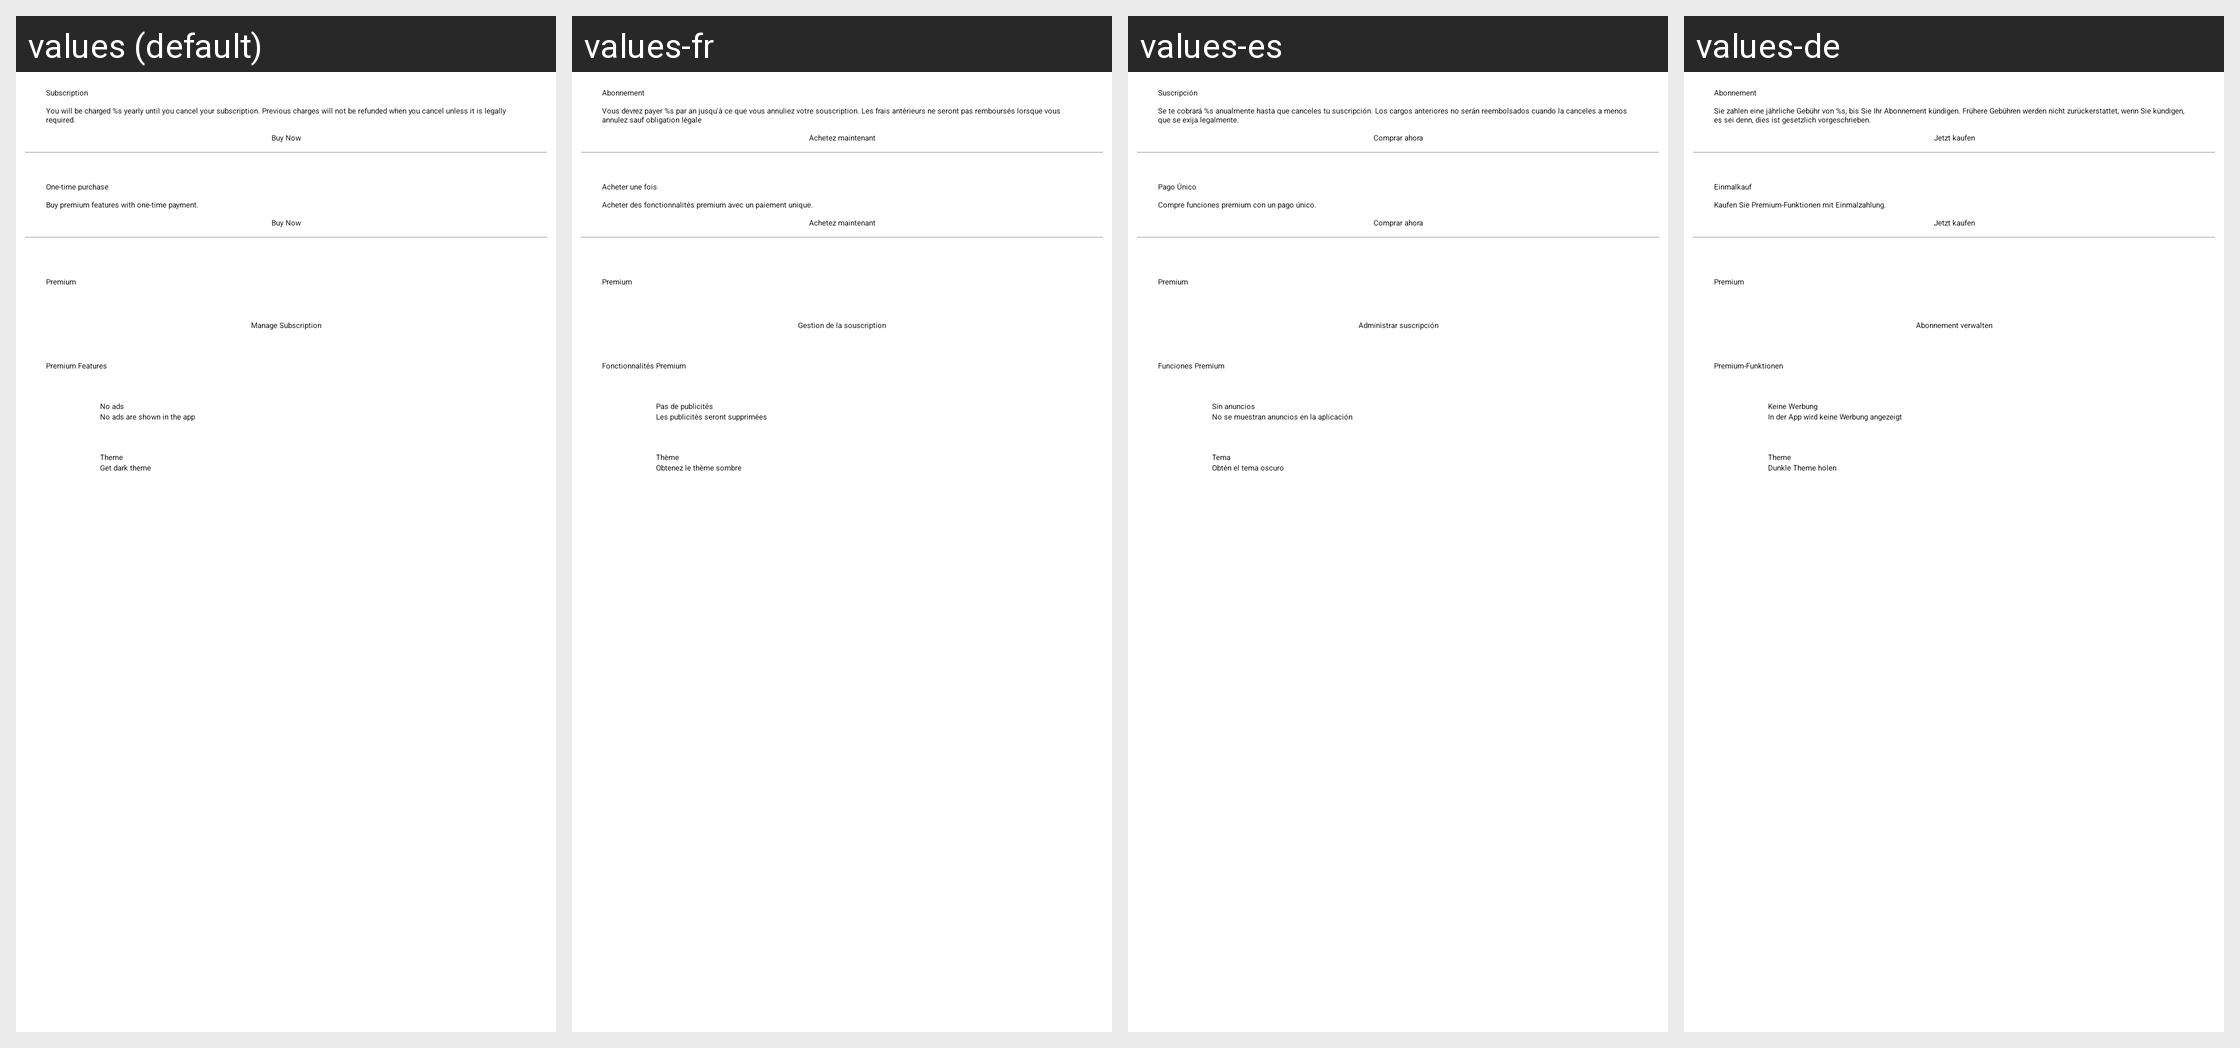

Translations of the strings shown on this Android screen, per locale in the grid:
Android screen res/layout/activity_payment.xml rendered under 4 locales, left to right: values (default), values-fr, values-es, values-de. Device: Nexus 5 (rendered at 1080×1920; each locale shown at half size, 540×960, under a caption strip naming it); theme filemanager.AppTheme.
Other locales in the repository, not shown: values-af, values-am, values-ar, values-as, values-az, values-be, values-bg, values-bn, values-bs, values-ca, values-cs, values-da, values-el, values-en-rAU, values-en-rCA, values-en-rGB, values-en-rIN, values-en-rXC, values-es-rUS, values-et, values-eu, values-fa, values-fi, values-fr-rCA, values-gl, values-gu, values-hi, values-hr, values-hu, values-hy, values-in, values-is, values-it, values-iw, values-ja, values-ka, values-kk, values-km, values-kn, values-ko, values-ky, values-lo, values-lt, values-lv, values-mk, values-ml, values-mn, values-mr, values-ms, values-my, values-nb, values-ne, values-nl, values-or, values-pa, values-pl, values-pt, values-pt-rBR, values-pt-rPT, values-ro, values-ru, values-si, values-sk, values-sl, values-sq, values-sr, values-sv, values-sw, values-ta, values-te, values-th, values-tl, values-tr, values-uk, values-ur, values-uz, values-vi, values-zh-rCN, values-zh-rHK, values-zh-rTW, values-zu.
Strings drawn on this screen, with the default value and each locale's value (text and hints the layout hard-codes, and strings that could not be matched under every locale, appear in the picture but are not listed):

payment_subscription
  values: Subscription
  values-fr: Abonnement
  values-es: Suscripción
  values-de: Abonnement

payment_subscription_description
  values: You will be charged %s yearly until you cancel your subscription. Previous charges will not be refunded when you cancel unless it is legally required.
  values-fr: Vous devrez payer %s par an jusqu'à ce que vous annuliez votre souscription. Les frais antérieurs ne seront pas remboursés lorsque vous annulez sauf obligation légale
  values-es: Se te cobrará %s anualmente hasta que canceles tu suscripción. Los cargos anteriores no serán reembolsados cuando la canceles a menos que se exija legalmente.
  values-de: Sie zahlen eine jährliche Gebühr von %s, bis Sie Ihr Abonnement kündigen. Frühere Gebühren werden nicht zurückerstattet, wenn Sie kündigen, es sei denn, dies ist gesetzlich vorgeschrieben.

payment_action
  values: Buy Now
  values-fr: Achetez maintenant
  values-es: Comprar ahora
  values-de: Jetzt kaufen

payment_onetime
  values: One-time purchase
  values-fr: Acheter une fois
  values-es: Pago Único
  values-de: Einmalkauf

payment_onetime_description
  values: Buy premium features with one-time payment.
  values-fr: Acheter des fonctionnalités premium avec un paiement unique.
  values-es: Compre funciones premium con un pago único.
  values-de: Kaufen Sie Premium-Funktionen mit Einmalzahlung.

title_premium
  values: Premium
  values-fr: Premium
  values-es: Premium
  values-de: Premium

manage_subscription
  values: Manage Subscription
  values-fr: Gestion de la souscription
  values-es: Administrar suscripción
  values-de: Abonnement verwalten

title_premium_features
  values: Premium Features
  values-fr: Fonctionnalités Premium
  values-es: Funciones Premium
  values-de: Premium-Funktionen

feature_no_ads_title
  values: No ads
  values-fr: Pas de publicités
  values-es: Sin anuncios
  values-de: Keine Werbung

feature_no_ads_desc
  values: No ads are shown in the app
  values-fr: Les publicités seront supprimées
  values-es: No se muestran anuncios en la aplicación
  values-de: In der App wird keine Werbung angezeigt

feature_theme_title
  values: Theme
  values-fr: Thème
  values-es: Tema
  values-de: Theme

feature_theme_desc
  values: Get dark theme
  values-fr: Obtenez le thème sombre
  values-es: Obtén el tema oscuro
  values-de: Dunkle Theme holen
